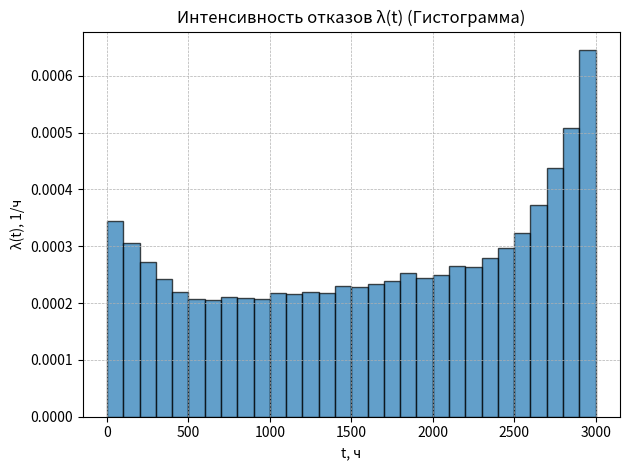
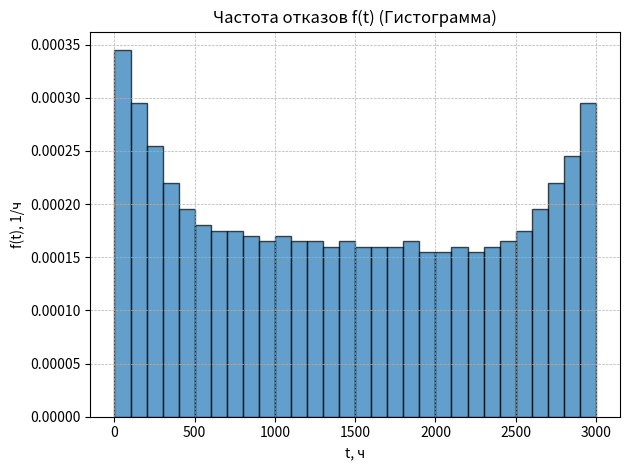
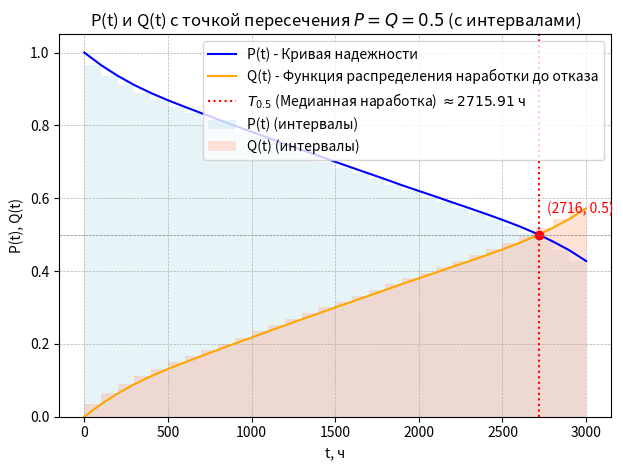

The script that saved these images, in order:
#!/usr/bin/env python3
# -*- coding: utf-8 -*-
"""
Расчёт показателей надёжности для Задачи 1 и построение графиков.
Формулы:
  n_start[0] = N0
  n_end[i]   = n_start[i] - Δn[i]
  λ_i        = Δn[i] / (n_start[i] * Δt)
  f_i        = Δn[i] / (N0 * Δt)
  P(t_end_i) = n_end[i] / N0,   Q = 1 - P
Сохраняет CSV и PNG-графики в текущую папку.
"""

from dataclasses import dataclass
import argparse
import math
import csv
import pathlib
from typing import List, Tuple

import matplotlib.pyplot as plt

@dataclass
class Interval:
    t_start: int
    t_end: int
    base_dn: int

def make_intervals() -> List[Interval]:
    """Интервалы 0..3000 с шагом 100 и 'base' из таблицы (30 штук)."""
    bases = [
        50, 40, 32, 25, 20, 17, 16, 16, 15, 14,       # 0..1000
        15, 14, 14, 13, 14, 13, 13, 13, 14, 12,       # 1000..2000
        12, 13, 12, 13, 14, 16, 20, 25, 30, 40        # 2000..3000
    ]
    ints: List[Interval] = []
    t = 0
    for b in bases:
        ints.append(Interval(t, t + 100, b))
        t += 100
    return ints

def compute(N: int, N0: int, dt: int) -> Tuple[list, list]:
    """Возвращает список строк-результатов и накопительные величины."""
    intervals = make_intervals()
    rows = []
    n_start = N0
    cum_fail = 0

    for k, iv in enumerate(intervals, start=1):
        dn = iv.base_dn + N
        n_end = n_start - dn
        if n_end < 0:
            raise ValueError(f"На интервале {iv.t_start}-{iv.t_end} число выживших стало отрицательным."
                             f" Проверьте параметры (N0={N0}, N={N}).")
        lam = dn / (n_start * dt)        # интенсивность отказов на интервале
        freq = dn / (N0 * dt)            # частота отказов
        P = n_end / N0                   # вероятность безотказной работы (к концу интервала)
        Q = 1.0 - P
        t_mid = 0.5 * (iv.t_start + iv.t_end)

        rows.append({
            "k": k,
            "t_start": iv.t_start,
            "t_end": iv.t_end,
            "t_mid": t_mid,
            "Δt": dt,
            "Δn": dn,
            "n_start": n_start,
            "n_end": n_end,
            "λ(t)": lam,
            "f(t)": freq,
            "P(t)": P,
            "Q(t)": Q
        })

        # подготовка к следующему интервалу
        n_start = n_end
        cum_fail += dn

    return rows, [cum_fail, n_start]

def save_csv(rows: list, path: pathlib.Path):
    fieldnames = ["k", "t_start", "t_end", "t_mid", "Δt", "Δn",
                  "n_start", "n_end", "λ(t)", "f(t)", "P(t)", "Q(t)"]
    with path.open("w", newline="", encoding="utf-8") as f:
        writer = csv.DictWriter(f, fieldnames=fieldnames)
        writer.writeheader()
        for r in rows:
            writer.writerow(r)

def plot_all(rows: list, stem: pathlib.Path):
    """Рисует 4 графика: λ(t), f(t) (как гистограммы), P(t), Q(t) (сглаженные), а также совместный график P(t) и Q(t).
       На совместный график P(t) и Q(t) добавлены прозрачные столбцы."""
    t_start = [r["t_start"] for r in rows]
    t_mid = [r["t_mid"] for r in rows]
    t_end = [r["t_end"] for r in rows]
    dt = rows[0]["Δt"]  # Ширина интервала
    lam = [r["λ(t)"] for r in rows]
    freq = [r["f(t)"] for r in rows]
    P = [r["P(t)"] for r in rows]
    Q = [r["Q(t)"] for r in rows]
    
    # Добавим начальную точку для P(t) и Q(t) для лучшего вида на графике
    t_full = [0] + t_end
    P_full = [1.0] + P
    Q_full = [0.0] + Q

    # λ(t) - Гистограмма (используем plt.bar)
    plt.figure()
    plt.bar(t_start, lam, width=dt, align='edge', edgecolor='black', alpha=0.7, label='λ(t)')
    plt.xlabel("t, ч")
    plt.ylabel("λ(t), 1/ч")
    plt.title("Интенсивность отказов λ(t) (Гистограмма)")
    plt.grid(True, which="both", linestyle="--", linewidth=0.5)
    plt.tight_layout()
    plt.savefig(stem.with_name(stem.name + "_lambda_hist.png"))

    # f(t) - Гистограмма (используем plt.bar)
    plt.figure()
    plt.bar(t_start, freq, width=dt, align='edge', edgecolor='black', alpha=0.7, label='f(t)')
    plt.xlabel("t, ч")
    plt.ylabel("f(t), 1/ч")
    plt.title("Частота отказов f(t) (Гистограмма)")
    plt.grid(True, which="both", linestyle="--", linewidth=0.5)
    plt.tight_layout()
    plt.savefig(stem.with_name(stem.name + "_freq_hist.png"))
    
    plt.figure()

    plt.bar(t_start, P, width=dt, align='edge', color='lightblue', alpha=0.3, label='P(t) (интервалы)')
    plt.bar(t_start, Q, width=dt, align='edge', color='lightsalmon', alpha=0.3, label='Q(t) (интервалы)')

    plt.plot(t_full, P_full, linestyle='-', label='P(t) - Кривая надежности', color='blue')
    plt.plot(t_full, Q_full, linestyle='-', label='Q(t) - Функция распределения наработки до отказа', color='orange')
    
    plt.xlabel("t, ч")
    plt.ylabel("P(t), Q(t)")
    plt.title("P(t) и Q(t) с точкой пересечения $P=Q=0.5$ (с интервалами)")
    plt.grid(True, which="both", linestyle="--", linewidth=0.5)
    
    # Поиск точки пересечения (где P(t) ≈ Q(t) ≈ 0.5) с помощью линейной интерполяции
    cross_k = -1
    for k in range(len(P_full) - 1):
        # Ищем интервал, где P(t) пересекает 0.5
        if P_full[k] >= 0.5 and P_full[k+1] < 0.5:
            cross_k = k
            break

    if cross_k != -1:
        # Линейная интерполяция для нахождения t при P(t) = 0.5
        t1, t2 = t_full[cross_k], t_full[cross_k+1]
        P1, P2 = P_full[cross_k], P_full[cross_k+1]
        
        t_cross = t1 # Значение по умолчанию
        if (P2 - P1) != 0:
            t_cross = t1 + (0.5 - P1) * (t2 - t1) / (P2 - P1)

        # Определение вертикальной линии и точки
        if 0 <= t_cross <= t_full[-1]:
            # Вертикальная линия в точке пересечения (медианная наработка)
            plt.axvline(x=t_cross, color='r', linestyle=':', linewidth=1.5, 
                        label=f'$T_{{0.5}}$ (Медианная наработка) $\\approx {t_cross:.2f}$ ч')
            # Точка пересечения
            plt.plot(t_cross, 0.5, 'ro', markersize=6)
            # Текст с координатой
            plt.text(t_cross + 50, 0.55, f'({t_cross:.0f}, 0.5)', 
                     color='r', verticalalignment='bottom')
                     
    # Горизонтальная линия P=0.5 для наглядности
    plt.axhline(y=0.5, color='gray', linestyle='--', linewidth=0.5)


    plt.legend()
    plt.tight_layout()
    plt.savefig(stem.with_name(stem.name + "_P_Q_cross_with_bars.png"))

    # показать на экране (можно закомментировать в headless-средах)
    plt.show()


def main():
    ap = argparse.ArgumentParser(description="Задача 1: расчёт и графики.")
    ap.add_argument("--N", type=int, default=19, help="номер варианта N (сколько прибавлять к base)")
    ap.add_argument("--N0", type=int, default=2000, help="число образцов на старте")
    ap.add_argument("--dt", type=int, default=100, help="ширина интервала Δt, ч")
    ap.add_argument("--out", type=pathlib.Path, default=pathlib.Path("reliability_variant"),
                    help="префикс имени выходных файлов (без расширения)")
    args = ap.parse_args()

    rows, (cum_fail, survivors_last) = compute(args.N, args.N0, args.dt)

    print(f"Всего отказов: {cum_fail}  |  Выжило к 3000 ч: {survivors_last} "
          f"({survivors_last/args.N0:.4f} из N0)")

    csv_path = args.out.with_suffix(".csv")
    save_csv(rows, csv_path)
    print(f"CSV сохранён: {csv_path}")

    plot_all(rows, args.out)
    print("Графики сохранены с суффиксами: _lambda.png, _freq.png, _P.png, _Q.png")


if __name__ == "__main__":
    main()

#python3 main.py --N 8 --N0 2000 --dt 100 --out variant8
